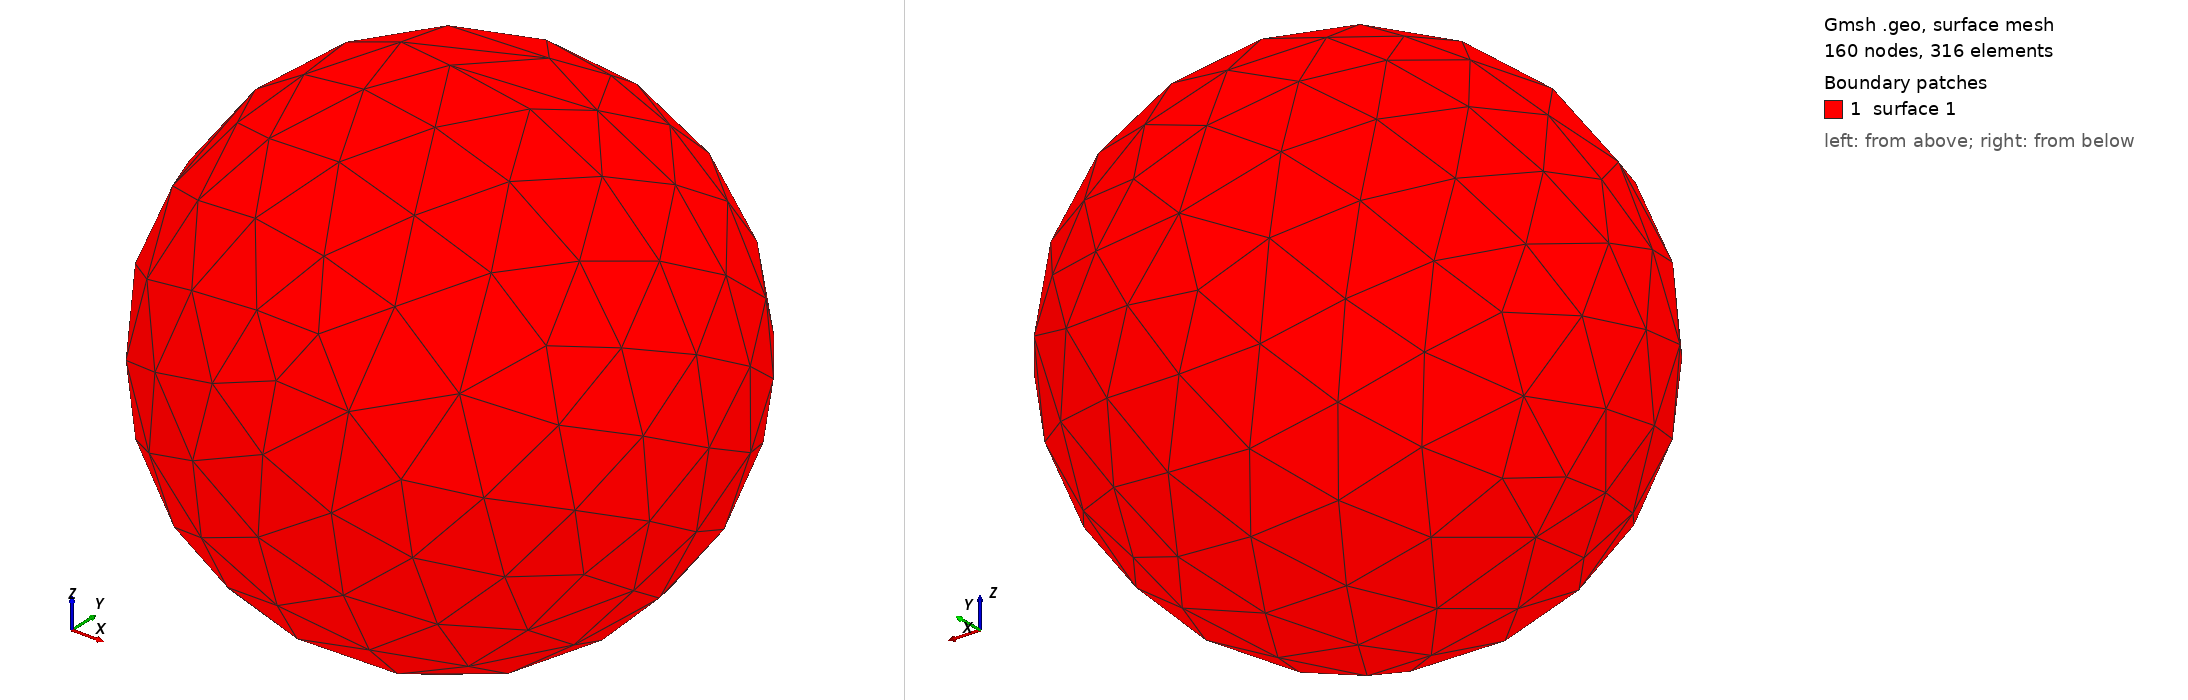

Gmsh geometry script, surface-meshed: 160 nodes, 316 surface elements. Boundary patches (legend numbers): 1 surface 1. Left view from above one corner, right view from below the opposite corner. The script declares no physical surfaces, so the legend lists its geometric surfaces. The drawing asked Gmsh for element sizes between 1% and 20% of the model's largest extent; the script's own settings can give other sizes.

=== sphere.geo (drawn) ===
// Reference (gmsh) input for the sphere case. Radius 1.7, true V = 4/3*pi*R^3 =
// 20.5795... gmsh meshes the TRUE sphere; Tessella meshes a twice-subdivided
// octahedron (a polyhedral inscribed approximation).
SetFactory("OpenCASCADE");
Sphere(1) = {0,0,0, 1.7};
Mesh.MeshSizeMax = 0.6;
Mesh.MeshSizeMin = 0.6;
